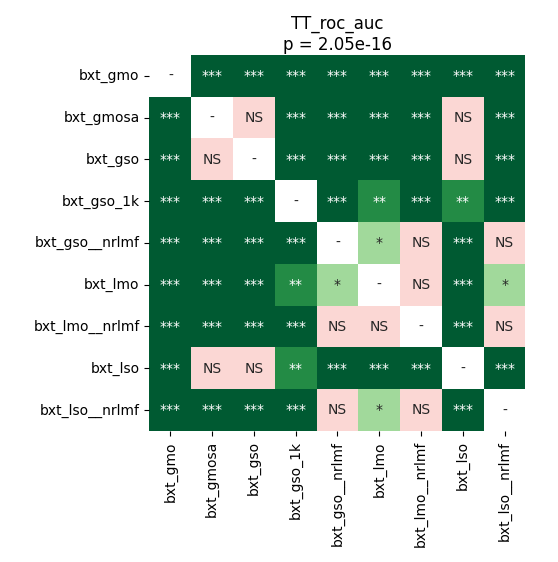

Source data for this figure (header and first rows):
	bxt_gmo	bxt_gmosa	bxt_gso	bxt_gso_1k	bxt_gso__nrlmf	bxt_lmo	bxt_lmo__nrlmf	bxt_lso	bxt_lso__nrlmf
bxt_gmo	1.0	5.4931640624999995e-05	5.4931640624999995e-05	5.4931640624999995e-05	5.4931640624999995e-05	5.4931640624999995e-05	5.4931640624999995e-05	5.4931640624999995e-05	5.4931640624999995e-05
bxt_gmosa	5.4931640624999995e-05	1.0	0.5096	5.4931640624999995e-05	5.4931640624999995e-05	5.4931640624999995e-05	5.4931640624999995e-05	0.07848	5.4931640624999995e-05
bxt_gso	5.4931640624999995e-05	0.5096	1.0	5.4931640624999995e-05	5.4931640624999995e-05	5.4931640624999995e-05	5.4931640624999995e-05	0.3975	5.4931640624999995e-05
bxt_gso_1k	5.4931640624999995e-05	5.4931640624999995e-05	5.4931640624999995e-05	1.0	9.553328804347826e-05	0.008382	0.0006152	0.002958	0.0001373
bxt_gso__nrlmf	5.4931640624999995e-05	5.4931640624999995e-05	5.4931640624999995e-05	9.553328804347826e-05	1.0	0.03599	0.5619	9.553328804347826e-05	0.3628
bxt_lmo	5.4931640624999995e-05	5.4931640624999995e-05	5.4931640624999995e-05	0.008382	0.03599	1.0	0.1507	9.553328804347826e-05	0.01413
bxt_lmo__nrlmf	5.4931640624999995e-05	5.4931640624999995e-05	5.4931640624999995e-05	0.0006152	0.5619	0.1507	1.0	5.4931640624999995e-05	0.3801
bxt_lso	5.4931640624999995e-05	0.07848	0.3975	0.002958	9.553328804347826e-05	9.553328804347826e-05	5.4931640624999995e-05	1.0	5.4931640624999995e-05
bxt_lso__nrlmf	5.4931640624999995e-05	5.4931640624999995e-05	5.4931640624999995e-05	0.0001373	0.3628	0.01413	0.3801	5.4931640624999995e-05	1.0
